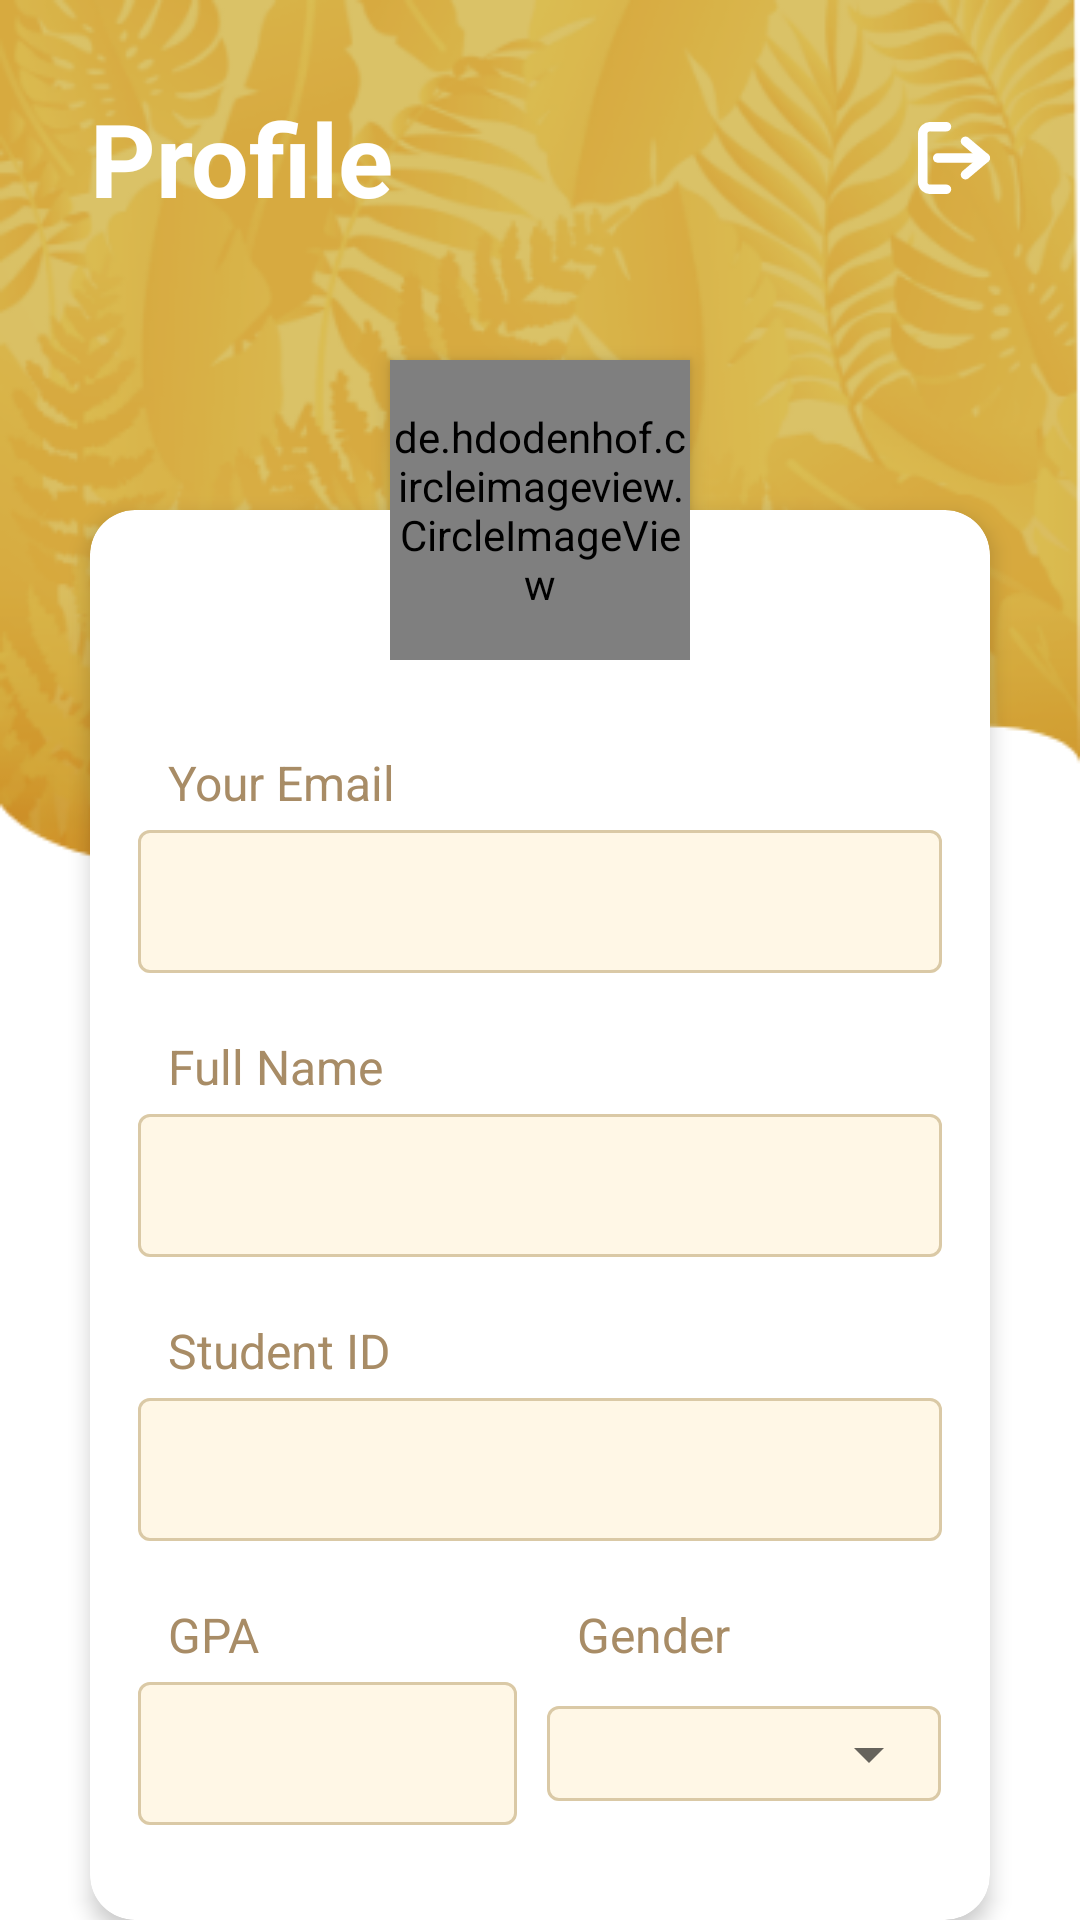

Reconstruct the res/layout file that produces this screen, plus the resources it refers to.
<!-- AndroidManifest.xml: application theme AppTheme -->
<!-- res/layout/activity_profile.xml -->
<?xml version="1.0" encoding="utf-8"?>
<FrameLayout xmlns:android="http://schemas.android.com/apk/res/android"
    xmlns:tools="http://schemas.android.com/tools"
    android:layout_width="match_parent"
    android:layout_height="match_parent"
    tools:context=".Profile">


    <ImageView
        android:layout_width="match_parent"
        android:layout_height="290dp"
        android:background="@drawable/img_bg_info"
        android:scaleType="fitCenter"
        tools:ignore="ContentDescription" />

    <LinearLayout
        android:layout_width="match_parent"
        android:layout_height="wrap_content"
        android:layout_gravity="center_horizontal"
        android:layout_marginTop="30dp"
        android:gravity="center_vertical"
        android:paddingHorizontal="30dp"
        tools:ignore="UseCompoundDrawables">

        <TextView
            style="@style/hero"
            android:layout_width="0dp"
            android:layout_height="wrap_content"
            android:layout_weight="1"
            android:text="Profile"
            android:textColor="@android:color/white"
            tools:ignore="HardcodedText" />

        <ImageView
            android:layout_width="24dp"
            android:layout_height="24dp"
            android:src="@drawable/ic_log_out"
            tools:ignore="ContentDescription" />
    </LinearLayout>


    <com.google.android.material.card.MaterialCardView
        android:id="@+id/card"
        style="@style/cardInfo"
        android:layout_width="match_parent"
        android:layout_height="wrap_content"
        android:layout_marginHorizontal="30dp"
        android:layout_marginTop="170dp"
        android:gravity="center|top">


        <LinearLayout
            android:layout_width="match_parent"
            android:layout_height="match_parent"
            android:orientation="vertical"
            android:paddingHorizontal="16dp"
            android:paddingTop="80dp"
            android:paddingBottom="16dp">

            <TextView
                style="@style/label"
                android:layout_width="match_parent"
                android:layout_height="wrap_content"
                android:text="Your Email"
                tools:ignore="HardcodedText" />

            <com.google.android.material.textfield.TextInputLayout
                android:id="@+id/email_tf"
                style="@style/inputField2"
                android:layout_width="match_parent"
                android:layout_height="wrap_content"
                tools:ignore="HardcodedText">

                <com.google.android.material.textfield.TextInputEditText
                    android:layout_width="match_parent"
                    android:layout_height="wrap_content" />

            </com.google.android.material.textfield.TextInputLayout>

            <TextView
                style="@style/label"
                android:layout_width="match_parent"
                android:layout_height="wrap_content"
                android:text="Full Name"
                tools:ignore="HardcodedText" />

            <com.google.android.material.textfield.TextInputLayout
                android:id="@+id/name_tf"
                style="@style/inputField2"
                android:layout_width="match_parent"
                android:layout_height="wrap_content"
                tools:ignore="HardcodedText">

                <com.google.android.material.textfield.TextInputEditText
                    android:layout_width="match_parent"
                    android:layout_height="wrap_content" />

            </com.google.android.material.textfield.TextInputLayout>

            <TextView
                style="@style/label"
                android:layout_width="match_parent"
                android:layout_height="wrap_content"
                android:text="Student ID"
                tools:ignore="HardcodedText" />

            <com.google.android.material.textfield.TextInputLayout
                android:id="@+id/studentID_tf"
                style="@style/inputField2"
                android:layout_width="match_parent"
                android:layout_height="wrap_content"
                tools:ignore="HardcodedText">

                <com.google.android.material.textfield.TextInputEditText
                    android:layout_width="match_parent"
                    android:layout_height="wrap_content" />

            </com.google.android.material.textfield.TextInputLayout>

            <TableLayout
                android:layout_width="match_parent"
                android:layout_height="wrap_content"
                android:stretchColumns="0,1">

                <TableRow
                    android:layout_width="match_parent"
                    android:layout_height="wrap_content"
                    tools:ignore="UselessParent">

                    <LinearLayout
                        android:layout_width="match_parent"
                        android:layout_height="wrap_content"
                        android:layout_column="0"
                        android:layout_marginEnd="5dp"
                        android:layout_marginRight="5dp"
                        android:orientation="vertical"
                        tools:ignore="UselessParent">

                        <TextView
                            style="@style/label"
                            android:layout_width="match_parent"
                            android:layout_height="wrap_content"
                            android:text="GPA"
                            tools:ignore="HardcodedText" />

                        <com.google.android.material.textfield.TextInputLayout
                            android:id="@+id/gpa_tf"
                            style="@style/inputField2"
                            android:layout_width="match_parent"
                            android:layout_height="wrap_content"
                            tools:ignore="HardcodedText">

                            <com.google.android.material.textfield.TextInputEditText
                                android:layout_width="match_parent"
                                android:layout_height="wrap_content" />

                        </com.google.android.material.textfield.TextInputLayout>


                    </LinearLayout>

                    <LinearLayout
                        android:layout_width="match_parent"
                        android:layout_height="wrap_content"
                        android:layout_column="1"
                        android:layout_marginStart="5dp"
                        android:layout_marginLeft="5dp"
                        android:orientation="vertical"
                        tools:ignore="UselessParent">

                        <TextView
                            style="@style/label"
                            android:layout_width="match_parent"
                            android:layout_height="wrap_content"
                            android:text="Gender"
                            tools:ignore="HardcodedText" />

                        <com.google.android.material.textfield.TextInputLayout
                            style="@style/inputField3"
                            android:layout_width="match_parent"
                            android:layout_height="wrap_content"
                            tools:ignore="HardcodedText">

                            <com.google.android.material.textfield.MaterialAutoCompleteTextView
                                android:id="@+id/gender_dropdown"
                                android:layout_width="match_parent"
                                android:layout_height="wrap_content" />

                        </com.google.android.material.textfield.TextInputLayout>
                    </LinearLayout>
                </TableRow>
            </TableLayout>
        </LinearLayout>


    </com.google.android.material.card.MaterialCardView>


    <de.hdodenhof.circleimageview.CircleImageView xmlns:app="http://schemas.android.com/apk/res-auto"
        android:id="@+id/profile_image"
        android:layout_width="100dp"
        android:layout_height="100dp"
        android:layout_gravity="top|center_horizontal"
        android:layout_marginTop="120dp"
        android:elevation="4dp"
        android:src="@drawable/img_qr_code"
        app:civ_circle_background_color="@android:color/white"
        tools:ignore="UnusedAttribute" />


    <com.google.android.material.button.MaterialButton
        android:id="@+id/update"
        style="@style/button"
        android:layout_width="match_parent"
        android:layout_height="wrap_content"
        android:layout_gravity="bottom"
        android:layout_marginHorizontal="30dp"
        android:layout_marginBottom="30sp"
        android:background="@drawable/button_shape"
        android:text="SIGN UP"
        tools:ignore="HardcodedText" />


</FrameLayout>
<!-- resources referenced by this layout -->
<resources>
  <!-- drawable button_shape (drawable) -->
  <shape xmlns:android="http://schemas.android.com/apk/res/android"
  android:shape="rectangle" android:padding="10dp">
  <corners android:radius="10dp"
      />
  </shape>
  <style name="button">
          <item name="android:textStyle">bold</item>
          <item name="android:textColor">@color/colorOnPrimary</item>
          <item name="android:textSize">18sp</item>
          <item name="backgroundColor">?attr/colorPrimary</item>
          <item name="android:paddingVertical" tools:targetApi="o">10sp</item>
      </style>
  <style name="cardInfo" parent="Widget.MaterialComponents.CardView">
          <item name="cardBackgroundColor">@android:color/white</item>
          <item name="cardForegroundColor">@android:color/transparent</item>
          <item name="cardCornerRadius">15sp</item>
          <item name="cardElevation">4dp</item>
      </style>
  <style name="hero" parent="h1">
          <item name="android:textSize">34sp</item>
      </style>
  <style name="inputField2" parent="Widget.MaterialComponents.TextInputLayout.OutlinedBox.Dense">
          <item name="boxBackgroundColor">@color/colorField</item>
          <item name="boxStrokeColor">@color/text_input_box_stroke</item>
          <item name="hintEnabled">false</item>
          <item name="errorTextColor">@color/colorAccent</item>
          <item name="errorIconTint">@color/colorAccent</item>
          <item name="errorEnabled">true</item>
          <item name="materialThemeOverlay">@style/MyThemeOverlayOutlinedDense</item>
      </style>
  <style name="label">
          <item name="android:textSize">16sp</item>
          <item name="android:layout_marginLeft">10sp</item>
          <item name="android:layout_marginBottom">5sp</item>
      </style>
  <style name="AppTheme" parent="Theme.MaterialComponents.Light.NoActionBar">
          
          <item name="colorPrimary">@color/colorPrimary</item>
          <item name="colorPrimaryDark">@color/colorPrimaryDark</item>
          <item name="colorAccent">@color/colorAccent</item>
          <item name="android:textColor">@color/textColor</item>
          <item name="fontFamily">@font/montserrat</item>
  
      </style>
  <color name="colorOnPrimary">#000000</color>
  <style name="h1" parent="Widget.MaterialComponents.TextView">
          <item name="android:textSize">20sp</item>
          <item name="android:textStyle">bold</item>
          <item name="android:textColor">?attr/colorPrimary</item>
      </style>
  <color name="colorField">#FFF7E6</color>
  <color name="colorAccent">#FF3300</color>
  <style name="MyThemeOverlayOutlinedDense">
          <item name="editTextStyle">@style/MyTextInputEditText_outlinedBox_dense
          </item>
      </style>
  <color name="textColor">#A88C66</color>
  <style name="MyThemeOverlayOutlinedDenseExpose">
          <item name="autoCompleteTextViewStyle">
              @style/MyAutoCompleteTextView_outlinedBox_dense_expose
          </item>
      </style>
  <color name="colorPrimary">#ffb300</color>
  <color name="colorPrimaryDark">#c68400</color>
  <style name="MyTextInputEditText_outlinedBox_dense" parent="@style/Widget.MaterialComponents.TextInputEditText.OutlinedBox.Dense">
          <item name="android:textColor">@color/textColor</item>
          <item name="android:paddingTop">13dp</item>
          <item name="android:paddingBottom">13dp</item>
          <item name="singleLine">true</item>
      </style>
  <style name="MyAutoCompleteTextView_outlinedBox_dense_expose" parent="@style/Widget.MaterialComponents.AutoCompleteTextView.OutlinedBox.Dense">
          <item name="android:paddingTop">5dp</item>
          <item name="android:paddingBottom">5dp</item>
          <item name="android:textColor">@color/textColor</item>
      </style>
</resources>
